pico-8 play session: hold → + tap 🅾, after a click and taps of 🅾, ❎, 🅾+❎, 🅾 in the second before t = 0

[t = 1 s] hold → ~1s, tap 🅾 ~2×
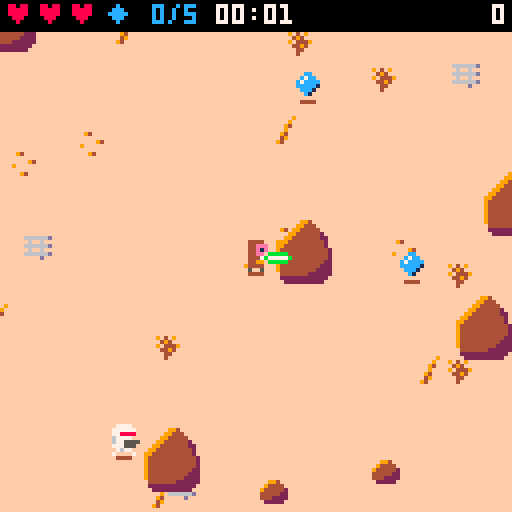
[t = 2 s] hold → ~2s, tap 🅾 ~4×
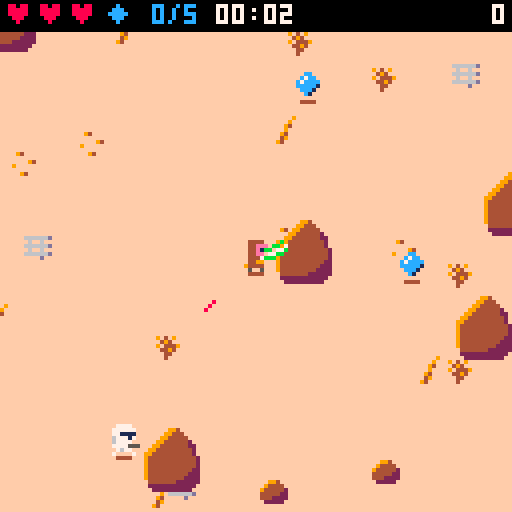
[t = 4 s] hold → ~4s, tap 🅾 ~7×
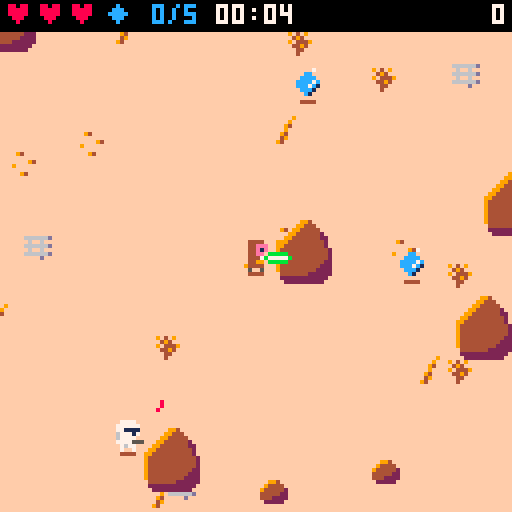
[t = 6 s] hold → ~6s, tap 🅾 ~10×
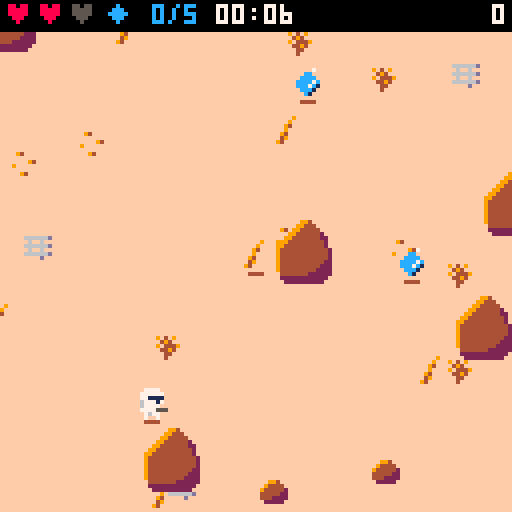
[t = 8 s] hold → ~8s, tap 🅾 ~14×
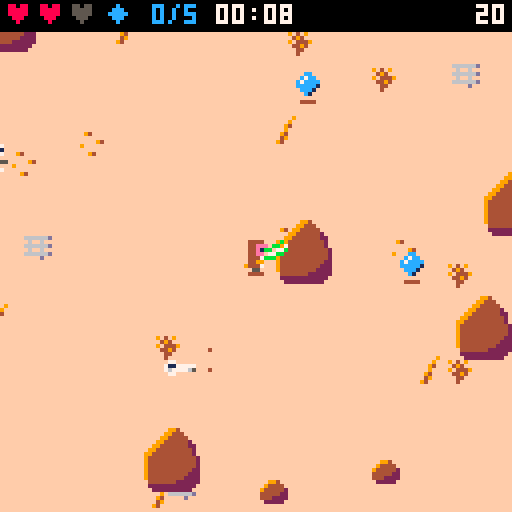

pico-8 cartridge
version 30
__lua__
-- desert jedi
-- tunables (spec 14)
p_spd=1.5
swing_t=8
swing_r=13
swing_br=11
swing_cos=0.34
block_r=9
block_cos=0.5
hit_r=3.5
inv_t=45
max_hp=3
t_spd0=0.5
bolt_spd=2
bolt_spread=0.04
rbolt_spd=2.5
dead_t=90
aim_t=12
ramp_s=20
max_alive_cap=8
-- v2 (spec 14)
world_w=512
world_h=512
n_rocks_min=96
n_rocks_max=119
n_decor_min=200
n_decor_max=259
despawn_d=200
defl_exact=0.3
defl_dev=10/360
gem_n=5
gem_pts=100
saber_col=11
vader_every=15
v_spd=1.1
v_hp=5
v_reach=12
v_windup=15
v_stagger=30
v_pts=300
v_saber_col=8
worm_after=60
worm_still=600
worm_area=20
worm_tremor=90
worm_bite_r=20

-- helpers
function dist(ax,ay,bx,by)
 local dx,dy=(ax-bx)/8,(ay-by)/8
 return sqrt(dx*dx+dy*dy)*8
end
function norm(dx,dy)
 local d=dist(0,0,dx,dy)
 if d==0 then return 0,0 end
 return dx/d,dy/d
end
function dot(ax,ay,bx,by)
 return ax*bx+ay*by
end
clamp=mid
-- is (x,y) inside the player's
-- cone of radius r / cos c?
function in_cone(x,y,r,c)
 local p=g.p
 if dist(x,y,p.x,p.y)>r then return false end
 local nx,ny=norm(x-p.x,y-p.y)
 return dot(p.fx,p.fy,nx,ny)>=c
end

function elapsed()
 return g.frames/30
end
function max_alive()
 return min(max_alive_cap,1+flr(elapsed()/ramp_s))
end

-- camera follows the jedi,
-- clamped to the world
function upd_cam()
 g.cam_x=clamp(g.p.x-64,0,world_w-128)
 g.cam_y=clamp(g.p.y-64,0,world_h-128)
end
-- (x,y) within m px of the view?
function in_view(x,y,m)
 return x>=g.cam_x-m and x<=g.cam_x+128+m and y>=g.cam_y-m and y<=g.cam_y+128+m
end

function _init()
 cartdata("kepes_desert_jedi_1")
 poke(0x5f5c,255)
 g={best=dget(0)}
 new_game()
 g.state="title"
 music(0)
end

function new_game()
 g={
  state="play",
  troopers={},bolts={},rocks={},
  decor={},parts={},gems={},
  frames=0,score=0,kills=0,
  gems_got=0,cam_x=0,cam_y=0,
  next_vader=vader_every,
  best=g and g.best or 0,
  newbest=false,
  spawn_cd=0,shake=0
 }
 gen_rocks()
 gen_decor()
 g.p=new_player()
 g.worm={st="idle",t=0,still=0,ax=g.p.x,ay=g.p.y}
 upd_cam()
 gen_gems(gem_n,false)
end

function upd_play()
 if g.shake>0 then g.shake-=1 end
 upd_player()
 upd_gems()
 upd_troopers()
 if not g.vader and not g.p.dead and g.kills>=g.next_vader then
  spawn_vader()
  g.next_vader+=vader_every
 end
 upd_vader()
 upd_bolts()
 upd_worm()
 upd_parts()
 upd_cam()
 if g.frames<32000 then g.frames+=1 end
end

function _update()
 if g.state=="play" then
  upd_play()
 elseif btnp(4) then
  if g.state=="over" then
   new_game()
   music(0)
  end
  g.state="play"
  sfx(6)
 end
end

function _draw()
 local sx,sy=0,0
 if g.shake>0 then
  sx,sy=rnd(4)-2,rnd(4)-2
 end
 g.sy=sy
 camera(g.cam_x+sx,g.cam_y+sy)
 draw_world()
 local ents={g.p}
 for tr in all(g.troopers) do
  if in_view(tr.x,tr.y,16) then
   if tr.st=="dead" then
    draw_trooper(tr)
   else
    add(ents,tr)
   end
  end
 end
 for gm in all(g.gems) do
  if in_view(gm.x,gm.y,16) then add(ents,gm) end
 end
 if g.vader then add(ents,g.vader) end
 -- y-sort (insertion)
 for i=2,#ents do
  local j=i
  while j>1 and ents[j-1].y>ents[j].y do
   ents[j],ents[j-1]=ents[j-1],ents[j]
   j-=1
  end
 end
 for e in all(ents) do
  if e==g.p then
   draw_player()
  elseif e==g.vader then
   draw_vader()
  elseif e.spd then
   draw_trooper(e)
  else
   draw_gem(e)
  end
 end
 draw_bolts()
 draw_worm()
 draw_parts()
 camera()
 if g.state=="title" then
  draw_title()
 else
  draw_hud()
  if g.state=="over" then draw_over() end
 end
end
-->8
-- world
function gen_rocks()
 g.rocks={}
 local n=n_rocks_min+flr(rnd(n_rocks_max-n_rocks_min+1))
 for _=1,3000 do
  if #g.rocks>=n then break end
  local big=rnd()<0.5
  local w,h=7,5
  if big then w,h=14,11 end
  local x1=10+flr(rnd(world_w-19-w))
  local y1=12+flr(rnd(world_h-21-h))
  local x2,y2=x1+w-1,y1+h-1
  local ok=not (x2>=236 and x1<=276 and y2>=236 and y1<=276)
  for o in all(g.rocks) do
   if x1<=o.x2+14 and x2>=o.x1-14 and y1<=o.y2+14 and y2>=o.y1-14 then ok=false end
  end
  if ok then add(g.rocks,{x1=x1,y1=y1,x2=x2,y2=y2,big=big}) end
 end
end

function gen_decor()
 g.decor={}
 for _=1,n_decor_min+flr(rnd(n_decor_max-n_decor_min+1)) do
  add(g.decor,{x=flr(rnd(world_w-8)),y=12+flr(rnd(world_h-20)),s=35+flr(rnd(4))})
 end
end

-- n gems: not in rock, >=40 px
-- from the jedi and each other,
-- >=8 px from the world edge;
-- outside=true -> off view
function gen_gems(n,outside)
 local p=g.p
 for _=1,n do
  for i=1,540 do
   local x,y=8+flr(rnd(world_w-16)),12+flr(rnd(world_h-20))
   local ok=true
   if i>500 then
    -- fallback: 100 px from the jedi
    x,y=clamp(p.x+cos(i/40)*100,8,world_w-8),clamp(p.y+sin(i/40)*100,12,world_h-8)
   else
    ok=dist(x,y,p.x,p.y)>=40 and not (outside and in_view(x,y,8))
    for gm in all(g.gems) do
     if dist(x,y,gm.x,gm.y)<40 then ok=false end
    end
   end
   if ok and not in_rock(x,y,6) then
    add(g.gems,{x=x,y=y})
    break
   end
  end
 end
end

-- point (x,y) with margin m
-- inside any rock hitbox?
function in_rock(x,y,m)
 m=m or 0
 for i=1,#g.rocks do
  local r=g.rocks[i]
  if x+m>=r.x1 and x-m<=r.x2 and y+m>=r.y1 and y-m<=r.y2 then return true end
 end
 return false
end
function solid(x,y)
 return in_rock(x,y,3)
end

-- axis-separated sliding move
function move_solid(e,dx,dy)
 local bx,by=false,false
 e.x+=dx
 if solid(e.x,e.y) then e.x-=dx bx=true end
 e.y+=dy
 if solid(e.x,e.y) then e.y-=dy by=true end
 return bx,by
end

-- off-view, in-world spawn spot
-- (troopers and vader)
function spawn_pos()
 local x,y
 for _=1,20 do
  local side=flr(rnd(4))
  x,y=g.cam_x+rnd(128),g.cam_y+rnd(128)
  if side==0 then x=g.cam_x-6
  elseif side==1 then x=g.cam_x+134
  elseif side==2 then y=g.cam_y-6
  else y=g.cam_y+134 end
  if x>=4 and x<=world_w-4 and y>=12 and y<=world_h-4 and not in_rock(x,y,6) then
   return x,y
  end
 end
 -- theoretical fallback: 90 px away
 local a=rnd()
 return clamp(g.p.x+cos(a)*90,4,world_w-4),clamp(g.p.y+sin(a)*90,12,world_h-4)
end

function draw_world()
 cls(9)
 rectfill(0,0,world_w-1,world_h-1,15)
 for d in all(g.decor) do
  if in_view(d.x,d.y,16) then spr(d.s,d.x,d.y) end
 end
 for r in all(g.rocks) do
  if in_view(r.x1,r.y1,16) then
   if r.big then
    spr(33,r.x1-1,r.y2-15,2,2)
   else
    spr(32,r.x1,r.y2-7)
   end
  end
 end
end

function draw_gem(gm)
 line(gm.x-2,gm.y+4,gm.x+1,gm.y+4,4)
 spr(44+flr(g.frames/8)%2,gm.x-4,gm.y-4)
end
-->8
-- player
function new_player()
 return {x=256,y=256,fx=0,fy=1,hp=max_hp,inv=0,swing=0,cd=0,anim=0,dying=0,dead=false,eaten=false}
end

function is_blocking()
 return btn(5) and g.p.swing==0 and not g.p.dead
end

function hurt_player()
 local p=g.p
 if p.inv>0 or p.dead then return end
 p.hp-=1
 p.inv=inv_t
 g.shake=6
 sfx(4)
 if p.hp<=0 then
  p.dying=40
  p.dead=true
  p.swing=0
  sfx(5)
  music(-1)
 end
end

function upd_player()
 local p=g.p
 if p.inv>0 then p.inv-=1 end
 if p.dead then
  p.dying-=1
  if p.dying<=0 then
   g.state="over"
   if g.score>g.best then
    g.best=g.score
    g.newbest=true
    dset(0,g.best)
   end
  end
  return
 end
 -- input
 local dx,dy=0,0
 if btn(0) then dx=-1 end
 if btn(1) then dx=1 end
 if btn(2) then dy=-1 end
 if btn(3) then dy=1 end
 -- facing: keep while its key is held
 local keep=(p.fx==-1 and btn(0)) or (p.fx==1 and btn(1)) or (p.fy==-1 and btn(2)) or (p.fy==1 and btn(3))
 if not keep then
  if dx~=0 then p.fx,p.fy=dx,0
  elseif dy~=0 then p.fx,p.fy=0,dy end
 end
 if dx~=0 or dy~=0 then
  local m=p_spd
  if dx~=0 and dy~=0 then m*=0.707 end
  move_solid(p,dx*m,dy*m)
  p.x=clamp(p.x,4,world_w-4)
  p.y=clamp(p.y,12,world_h-4)
  p.anim+=1
 else
  p.anim=0
 end
 -- swing
 if p.swing>0 then
  p.swing-=1
  if p.swing==0 then p.cd=4 end
 elseif p.cd>0 then
  p.cd-=1
 elseif btnp(4) then
  p.swing=swing_t
  sfx(0)
 end
end

-- gem pickup + respawn
function upd_gems()
 local p=g.p
 for gm in all(g.gems) do
  if dist(p.x,p.y,gm.x,gm.y)<=6 then
   del(g.gems,gm)
   g.score=min(g.score+gem_pts,32000)
   g.gems_got+=1
   sfx(14)
   spawn_parts(gm.x,gm.y,8,12,7)
  end
 end
 if #g.gems==0 then
  gen_gems(gem_n,true)
  g.gems_got=0
  sfx(15)
 end
end

function draw_player()
 local p=g.p
 if p.eaten then return end
 line(p.x-2,p.y+4,p.x+1,p.y+4,4)
 if p.dead then
  spr(7,p.x-4,p.y-4)
  return
 end
 if p.inv%2==1 then return end
 local s,fl=1,false
 if p.fy==-1 then
  s=3
 elseif p.fx~=0 then
  s=5
  fl=p.fx==-1
 end
 if p.anim%16>=8 then s+=1 end
 spr(s,p.x-4,p.y-4,1,1,fl)
 draw_saber(p.x,p.y,p.fx,p.fy,saber_col,p.swing>0 and p.swing or (is_blocking() and "b"))
end

-- saber from (x,y) facing fx,fy in
-- colour col. mode: nil = held
-- forward, "b" = held across
-- (block), number = swing frame
-- (sweeps -60..+60 deg)
function draw_saber(x,y,fx,fy,col,mode)
 local a=atan2(fx,fy)
 local hx,hy,l0=x+fx*2,y+fy*2,0
 if mode=="b" then
  hx,hy,l0,a=x+fx*3,y+fy*3,-3,a+0.25
 elseif mode then
  a+=(4.5-mode)/21
 end
 local cx,cy=cos(a),sin(a)
 local x0,y0,x1,y1=hx+cx*(l0+1),hy+cy*(l0+1),hx+cx*(l0+5),hy+cy*(l0+5)
 -- glow either side, spine, white core
 line(x0-cy,y0+cx,x1-cy,y1+cx,col)
 line(x0+cy,y0-cx,x1+cy,y1-cx,col)
 line(hx+cx*l0,hy+cy*l0,hx+cx*(l0+6),hy+cy*(l0+6),col)
 line(x0,y0,x1,y1,7)
end
-->8
-- troopers
function spawn_trooper()
 return spawn_trooper_at(spawn_pos())
end

function spawn_trooper_at(x,y)
 local e=elapsed()
 local tr={
  x=x,y=y,
  spd=t_spd0+min(0.3,e/240),
  stop=max(20,56-e*0.15)+rnd(12),
  st="walk",t=0,shot_cd=0,
  flip=false,anim=0,stuck=0,
  side_t=0,side_dir=1
 }
 add(g.troopers,tr)
 return tr
end

-- one chase step along nx,ny with
-- the rock-dodging side manoeuvre
-- (troopers and vader)
function chase(e,nx,ny,spd)
 local mx,my=nx,ny
 if e.side_t>0 then
  e.side_t-=1
  mx,my=-ny*e.side_dir,nx*e.side_dir
 end
 local ox,oy=e.x,e.y
 move_solid(e,mx*spd,my*spd)
 if abs(e.x-ox)+abs(e.y-oy)<0.05 then
  e.stuck+=1
  if e.stuck>=6 then
   e.side_t=24
   e.side_dir=rnd()<0.5 and -1 or 1
   e.stuck=0
  end
 else
  e.stuck=0
 end
end

function alive_count()
 local n=0
 for tr in all(g.troopers) do
  if tr.st~="dead" then n+=1 end
 end
 return n
end

function kill_trooper(tr,pts)
 tr.st="dead"
 tr.t=dead_t
 g.score=min(g.score+pts,32000)
 g.kills+=1
 sfx(3)
 spawn_parts(tr.x,tr.y,6,4,15)
end

-- live troopers left far behind
-- vanish silently (no kill)
function despawn_far()
 for tr in all(g.troopers) do
  if tr.st~="dead" and dist(tr.x,tr.y,g.p.x,g.p.y)>despawn_d then
   del(g.troopers,tr)
  end
 end
end

function upd_troopers()
 despawn_far()
 if alive_count()<max_alive() and g.spawn_cd<=0 then
  spawn_trooper()
  g.spawn_cd=max(30,90-elapsed()*0.4)
 end
 g.spawn_cd=max(0,g.spawn_cd-1)
 local p=g.p
 for tr in all(g.troopers) do
  local d=dist(tr.x,tr.y,p.x,p.y)
  local nx,ny=norm(p.x-tr.x,p.y-tr.y)
  if tr.st=="dead" then
   tr.t-=1
   if tr.t<=0 then del(g.troopers,tr) end
  else
   tr.flip=p.x<tr.x
   -- shoot only while in view
   -- (and below the hud band, v1 4.2)
   local vis=in_view(tr.x,tr.y,0) and tr.y>=g.cam_y+12
   if tr.st=="walk" then
    tr.anim+=1
    if d<=tr.stop and vis then
     tr.st="aim"
     tr.t=aim_t
    else
     chase(tr,nx,ny,tr.spd)
    end
   else
    -- aim
    tr.t-=1
    if d>tr.stop+8 or not vis then
     tr.st="walk"
    elseif tr.t<=0 then
     fire(tr)
     tr.stop=max(16,tr.stop-6)
     tr.shot_cd=45+flr(rnd(30))
     tr.t=tr.shot_cd
    end
   end
  end
 end
 -- soft separation
 for i=1,#g.troopers do
  local a=g.troopers[i]
  if a.st~="dead" then
   for j=i+1,#g.troopers do
    local b=g.troopers[j]
    if b.st~="dead" and dist(a.x,a.y,b.x,b.y)<8 then
     local nx,ny=norm(b.x-a.x,b.y-a.y)
     move_solid(a,-nx*0.3,-ny*0.3)
     move_solid(b,nx*0.3,ny*0.3)
    end
   end
   if dist(a.x,a.y,p.x,p.y)<6 then
    local nx,ny=norm(a.x-p.x,a.y-p.y)
    move_solid(a,nx*0.3,ny*0.3)
   end
  end
 end
end

function draw_trooper(tr)
 if tr.st=="dead" then
  spr(19,tr.x-4,tr.y-4,1,1,tr.flip)
  return
 end
 line(tr.x-2,tr.y+4,tr.x+1,tr.y+4,4)
 local s=16
 if tr.st=="aim" and tr.t<=aim_t then
  s=18
  pal(1,8)
  if tr.t%4<2 then
   local mx,sx=tr.x+4,1
   if tr.flip then mx,sx=tr.x-5,-1 end
   line(mx,tr.y,mx+sx*2,tr.y,10)
   line(mx,tr.y+1,mx+sx,tr.y+1,9)
  end
 elseif tr.anim%16>=8 then
  s=17
 end
 spr(s,tr.x-4,tr.y-4,1,1,tr.flip)
 pal()
end
-->8
-- vader
function spawn_vader()
 local x,y=spawn_pos()
 g.vader={x=x,y=y,hp=v_hp,st="walk",t=0,fx=0,fy=1,flip=false,anim=0,stuck=0,side_t=0,side_dir=1,cd=0}
 for i=0,2 do
  local ex,ey=clamp(x+i*12-12,4,world_w-4),clamp(y+i%2*24-12,12,world_h-4)
  if in_rock(ex,ey,6) then ex,ey=spawn_pos() end
  spawn_trooper_at(ex,ey)
 end
 music(4)
end

function upd_vader()
 local v,p=g.vader,g.p
 if not v then return end
 local d=dist(v.x,v.y,p.x,p.y)
 local nx,ny=norm(p.x-v.x,p.y-v.y)
 -- 4-way facing toward the jedi
 if abs(nx)>=abs(ny) then
  v.fx,v.fy=sgn(nx),0
 else
  v.fx,v.fy=0,sgn(ny)
 end
 v.flip=p.x<v.x
 v.t-=1
 if v.st=="walk" then
  v.cd=max(0,v.cd-1)
  if d>v_reach then
   v.anim+=1
   chase(v,nx,ny,v_spd)
  elseif v.cd==0 then
   v.st="windup"
   v.t=v_windup
  end
 elseif v.st=="windup" then
  if v.t<=0 then
   v.st="strike"
   v.t=8
   v.hit=false
   sfx(8)
  end
 elseif v.st=="strike" then
  if v.t>=3 and v.t<=7 and not v.hit and d<=swing_r and dot(v.fx,v.fy,nx,ny)>=swing_cos then
   v.hit=true
   if is_blocking() and in_cone(v.x,v.y,14,block_cos) then
    -- parry
    sfx(9)
    spawn_parts(p.x+p.fx*4,p.y+p.fy*4,10,saber_col,v_saber_col)
   else
    hurt_player()
   end
  end
  if v.t<=0 then
   v.st="walk"
   v.cd=30
  end
 elseif v.st=="stagger" then
  -- 8 px knockback over 3 frames
  if v.t>=27 then
   move_solid(v,-nx*8/3,-ny*8/3)
   v.x=clamp(v.x,4,world_w-4)
   v.y=clamp(v.y,12,world_h-4)
  end
  if v.t<=0 then v.st="walk" end
 elseif v.t<=0 then
  g.vader=nil
 end
end

-- jedi's swing lands on vader
function hit_vader()
 local v=g.vader
 -- invulnerable while staggered or dying (spec 7.2)
 if v.st=="stagger" or v.st=="dying" then return end
 v.hp-=1
 v.st="stagger"
 v.t=v_stagger
 sfx(10)
 spawn_parts(v.x,v.y,6,v_saber_col,7)
 if v.hp<=0 then
  v.st="dying"
  v.t=60
  g.score=min(g.score+v_pts,32000)
  sfx(11)
  music(0)
 end
end

function draw_vader()
 local v=g.vader
 line(v.x-2,v.y+4,v.x+1,v.y+4,4)
 local s=24
 if v.st=="windup" then
  s=26
 elseif v.st=="dying" then
  s=27
 elseif v.anim%16>=8 then
  s=25
 end
 -- saber origin: below the feet facing down,
 -- above the helmet (behind the body) facing up
 local held,mode,sy=v.st~="windup" and v.st~="dying",v.st=="strike" and v.t,v.y-3
 if v.fy==1 then sy=v.y elseif v.fy==-1 then sy=v.y-8 end
 local behind=held and v.fy==-1 and not mode
 if behind then draw_saber(v.x,sy,0,-1,v_saber_col) end
 if (v.st=="stagger" or v.st=="dying") and g.frames%2==0 then
  pal(0,7)
  pal(5,7)
 end
 palt(0,false)
 palt(3,true)
 spr(s,v.x-4,v.y-12,1,2,v.flip)
 pal()
 if v.st=="windup" then
  -- from the raised hand, clear of the helmet
  draw_saber(v.x+(v.flip and -3 or 3),v.y-10,0,-1,v_saber_col)
 elseif held and not behind then
  draw_saber(v.x,sy,v.fx,v.fy,v_saber_col,mode)
 end
end
-->8
-- bolts
function fire(tr)
 local p=g.p
 local a=atan2(p.x-tr.x,p.y-tr.y)+rnd(bolt_spread*2)-bolt_spread
 add(g.bolts,{x=tr.x+(tr.flip and -5 or 4),y=tr.y,dx=cos(a)*bolt_spd,dy=sin(a)*bolt_spd,owner="e",src=tr})
 sfx(2)
end

-- 30% exactly at the shooter,
-- 70% exactly +/-10 degrees off
function deflect(b)
 local nx,ny
 if b.src and b.src.st~="dead" then
  nx,ny=norm(b.src.x-b.x,b.src.y-b.y)
 else
  nx,ny=norm(-b.dx,-b.dy)
 end
 local a=atan2(nx,ny)
 if rnd()>=defl_exact then
  a+=(rnd()<0.5 and -1 or 1)*defl_dev
 end
 b.dx,b.dy,b.owner=cos(a)*rbolt_spd,sin(a)*rbolt_spd,"p"
 sfx(1)
 spawn_parts(b.x,b.y,4,saber_col,7)
end

function upd_bolts()
 local p=g.p
 local sw=p.swing>=3 and p.swing<=7
 -- swing hits (after upd_troopers so a
 -- killed trooper lies the full dead_t)
 if sw then
  for tr in all(g.troopers) do
   if tr.st~="dead" and in_cone(tr.x,tr.y,swing_r,swing_cos) then
    kill_trooper(tr,10)
   end
  end
  if g.vader and in_cone(g.vader.x,g.vader.y,swing_r,swing_cos) then
   hit_vader()
  end
 end
 for b in all(g.bolts) do
  b.x+=b.dx
  b.y+=b.dy
  local gone=false
  if not in_view(b.x,b.y,16) or b.x<0 or b.x>world_w or b.y<0 or b.y>world_h then
   gone=true
  elseif in_rock(b.x,b.y) then
   spawn_parts(b.x,b.y,4,9,10)
   gone=true
  elseif b.owner=="e" then
   if sw and in_cone(b.x,b.y,swing_br,swing_cos) then
    deflect(b)
   elseif is_blocking() and in_cone(b.x,b.y,block_r,block_cos) then
    deflect(b)
   elseif dist(b.x,b.y,p.x,p.y)<=hit_r then
    hurt_player()
    gone=true
   end
  elseif g.vader and dist(b.x,b.y,g.vader.x,g.vader.y)<=6 then
   -- reflected bolt fizzles on vader
   spawn_parts(b.x,b.y,4,v_saber_col,7)
   gone=true
  else
   for tr in all(g.troopers) do
    if tr.st~="dead" and dist(b.x,b.y,tr.x,tr.y)<=5 then
     kill_trooper(tr,20)
     sfx(7)
     gone=true
     break
    end
   end
  end
  if gone then del(g.bolts,b) end
 end
end

function draw_bolts()
 for b in all(g.bolts) do
  line(b.x,b.y,b.x-b.dx*1.5,b.y-b.dy*1.5,b.owner=="e" and 8 or 12)
 end
end
-->8
-- worm
function upd_worm()
 local w,p=g.worm,g.p
 -- anchor watch (only from 60 s)
 if elapsed()>=worm_after then
  if dist(p.x,p.y,w.ax,w.ay)>worm_area then
   w.ax,w.ay,w.still=p.x,p.y,0
  else
   w.still+=1
  end
 end
 if w.st=="idle" then
  if w.still>=worm_still then
   w.st,w.t,w.ex,w.ey="tremor",worm_tremor,p.x,p.y
  end
  return
 end
 w.t-=1
 if w.st=="tremor" then
  g.shake=max(g.shake,2)
  for _=1,2 do
   spawn_parts(w.ex+rnd(16)-8,w.ey+rnd(16)-8,1,4,9)
  end
  if w.t%30==29 then sfx(12) end
  if w.t<=0 then
   w.st,w.t="emerge",60
   sfx(13)
  end
 elseif w.st=="emerge" then
  if w.t==50 and not p.dead and dist(p.x,p.y,w.ex,w.ey)<=worm_bite_r then
   p.dead,p.hp,p.eaten,p.swing,p.dying,g.cause=true,0,true,0,40,"worm"
   music(-1)
  end
  if w.t<=0 then w.st,w.t="sink",30 end
 elseif w.t<=0 then
  -- sink done
  w.st,w.still,w.ax,w.ay="idle",0,p.x,p.y
 end
end

-- 32x32 sprite centred on (ex,ey-8);
-- a (64) closed mouth, b (68) open
function draw_worm()
 local w=g.worm
 if w.st=="emerge" or w.st=="sink" then
  local dy=0
  if w.st=="sink" then
   dy=30-w.t
   clip(0,0,128,w.ey+8-g.cam_y-g.sy)
  end
  spr(w.t>=45 and 64 or 68,w.ex-16,w.ey-24+dy,4,4)
  clip()
 end
end
-->8
-- fx + hud
function spawn_parts(x,y,n,c1,c2)
 for _=1,n do
  add(g.parts,{x=x,y=y,dx=rnd(2)-1,dy=rnd(2)-1,life=8+flr(rnd(8)),col=rnd()<0.5 and c1 or c2})
  if #g.parts>60 then deli(g.parts,1) end
 end
end

function upd_parts()
 for q in all(g.parts) do
  q.x+=q.dx
  q.y+=q.dy
  q.life-=1
  if q.life<=0 then del(g.parts,q) end
 end
end

function draw_parts()
 for q in all(g.parts) do
  pset(q.x,q.y,q.col)
 end
end

function pad(n)
 return (n<10 and "0" or "")..n
end

function draw_hud()
 rectfill(0,0,127,7,0)
 for i=1,max_hp do
  print("♥",i*8-7,1,g.p.hp>=i and 8 or 5)
 end
 print("◆ "..g.gems_got.."/"..gem_n,26,1,12)
 local s=flr(elapsed())
 print(pad(flr(s/60))..":"..pad(s%60),54,1,7)
 local sc=tostr(g.score)
 print(sc,127-#sc*4,1,7)
 if g.vader then
  for i=1,v_hp do
   rectfill(47+i*5,9,50+i*5,11,g.vader.hp>=i and 8 or 2)
  end
 end
end

function cprint(s,y,c)
 print(s,64-#s*2,y,c)
end

function draw_title()
 local s="\^w\^tdesert jedi"
 print(s,21,25,3)
 print(s,20,24,saber_col)
 print("⬅️➡️⬆️⬇️ move",38,80,1)
 print("🅾️ attack  ❎ block",26,88,1)
 if t()%1<0.7 then
  print("press 🅾️ to start",30,98,7)
 end
 cprint("◆ 100  vader 300",109,1)
 cprint("◆ 100  vader 300",108,6)
 cprint("best: "..g.best,116,9)
end

function draw_over()
 rectfill(20,40,107,90,0)
 rect(20,40,107,90,7)
 cprint("game over",46,8)
 if g.cause=="worm" then cprint("eaten by a sandworm",52,9) end
 cprint("score "..g.score,58,7)
 cprint("best "..g.best..(g.newbest and " new!" or ""),66,10)
 if t()%1<0.7 then
  print("press 🅾️ to retry",30,80,6)
 end
end
__gfx__
00000000004444000044440000444400004444000044440000444400000000000000000000000000000000000000000000000000000000000000000000000000
0000000004eeee4004eeee4004444440044444400044eee00044eee0000000000000000000000000000000000000000000000000000000000000000000000000
0000000004e1e14004e1e14004444440044444400044e1e00044e1e0000000000000000000000000000000000000000000000000000000000000000000000000
00000000044ee440044ee44000444400004444000044ee000044ee00044000000000000000000000000000000000000000000000000000000000000000000000
000000000447744004477440044444400444444000444700004447004ee444470000000000000000000000000000000000000000000000000000000000000000
000000000449944004499440049999400499994000449900004499004e1e49540000000000000000000000000000000000000000000000000000000000000000
00000000044774400447444004444440044444400044470000444400044000050000000000000000000000000000000000000000000000000000000000000000
00000000005005000500005000500500050000500005500000500500000000000000000000000000000000000000000000000000000000000000000000000000
00777700007777000077770000000000000000000000000000000000000000003330033333300333333003553333333300000000000000000000000000000000
07777770077777700777777000000000000000000000000000000000000000003300003333000033330000303333333300000000000000000000000000000000
07711110077111100771111000000000000000000000000000000000000000003006600330066003300660303333333300000000000000000000000000000000
06777170067771700677770007700000000000000000000000000000000000003006000330060003300600303333333300000000000000000000000000000000
06777700067777000677555571177777000000000000000000000000000000000000000000000000000000303330033300000000000000000000000000000000
07777555077775550777555076777765000000000000000000000000000000003050500330505003305050303300003300000000000000000000000000000000
00767700007677000076770007700000000000000000000000000000000000003055500330555003305550303006600300000000000000000000000000000000
07000070007007000700007000000000000000000000000000000000000000003300003333000033330000303006000300000000000000000000000000000000
00000000000000099400000000000000000009000000000000000000000000003000000330000003300000000000000000000000000007000000000000000000
00000000000000994440000000940000000090000666666d090409000ee00ee030080003300800033008000330505003000cc000000cc0000000000000000000
00099400000009944444000000000000000940000060060000494000e888e888300bc003300bc003300bc0033055500300c7cc0000cccc000000000000000000
00944440000099444444200000000940000900000666666d09044490e8888888300000033000000330000003300000030c7cccc00cccc7c00000000000000000
0944444200099444444422000900000000940000006006000044940008888880300500033005000330050003300800030ccccc100ccc7c100000000000000000
04444422009944444444420000000000004900000666666d0004400000888800300000033000000330000003000bc00000ccc10000ccc1000000000000000000
044422220994444444444200000940000940000000000d00000400000008800000000000300000030000000000000000000c1000000c10000000000000000000
00222220094444444444442000000000000000000000000000000000000000003050350333050503305035030500005000000000000000000000000000000000
00000000094444444444442000000000000000000000000000000000000000000000000000000000000000000000000000000000000000000000000000000000
00000000094444444444442000000000000000000000000000000000000000000000000000000000000000000000000000000000000000000000000000000000
00000000094444444444422000000000000000000000000000000000000000000000000000000000000000000000000000000000000000000000000000000000
00000000094444444444222000000000000000000000000000000000000000000000000000000000000000000000000000000000000000000000000000000000
00000000094444444442222000000000000000000000000000000000000000000000000000000000000000000000000000000000000000000000000000000000
00000000004444444222222000000000000000000000000000000000000000000000000000000000000000000000000000000000000000000000000000000000
00000000002222222222220000000000000000000000000000000000000000000000000000000000000000000000000000000000000000000000000000000000
00000000000222222222200000000000000000000000000000000000000000000000000000000000000000000000000000000000000000000000000000000000
00000000044499999994440000000000000000000444999999944400000000000000000000000000000000000000000000000000000000000000000000000000
00000004499999999999994400000000000000044999999999999944000000000000000000000000000000000000000000000000000000000000000000000000
00000049ff999999999999994000000000000049ff99999299999999400000000000000000000000000000000000000000000000000000000000000000000000
0000049fff99999999999999940000000000049fff22222222222999940000000000000000000000000000000000000000000000000000000000000000000000
00004999999999999999999999400000000049997227117117117227994000000000000000000000000000000000000000000000000000000000000000000000
00004999999999999999999999400000000049927117117117117127994000000000000000000000000000000000000000000000000000000000000000000000
00044999992992992992992999440000000449221111111111111112294400000000000000000000000000000000000000000000000000000000000000000000
00004992229999999999992229400000000049221111111111111112294000000000000000000000000000000000000000000000000000000000000000000000
00004992222222222222222229400000000049221111111111111112294000000000000000000000000000000000000000000000000000000000000000000000
00000499992222222222229994000000000004922111111111111122940000000000000000000000000000000000000000000000000000000000000000000000
00000049999999999999999940000000000000492721711711712729400000000000000000000000000000000000000000000000000000000000000000000000
00000004499999999999994440000000000000044722722722722744400000000000000000000000000000000000000000000000000000000000000000000000
00000004944499999994444440000000000000049444999299944444400000000000000000000000000000000000000000000000000000000000000000000000
00000000499999949999944440000000000000004999999499999444400000000000000000000000000000000000000000000000000000000000000000000000
00000000444444444444444440000000000000004444444444444444400000000000000000000000000000000000000000000000000000000000000000000000
00000000499999999999994440000000000000004999999999999944400000000000000000000000000000000000000000000000000000000000000000000000
00000000499999999999994444000000000000004999999999999944440000000000000000000000000000000000000000000000000000000000000000000000
00000000049999999999994444000000000000000499999999999944440000000000000000000000000000000000000000000000000000000000000000000000
00000000044444444444444444000000000000000444444444444444440000000000000000000000000000000000000000000000000000000000000000000000
00000000049999999999994444000000000000000499999999999944440000000000000000000000000000000000000000000000000000000000000000000000
00000000049999999999994444000000000000000499999999999944440000000000000000000000000000000000000000000000000000000000000000000000
00000000049999999999994444000000000000000499999999999944440000000000000000000000000000000000000000000000000000000000000000000000
00000000044444444444444444000000000000000444444444444444440000000000000000000000000000000000000000000000000000000000000000000000
00000000049999999999994440000000000000000499999999999944400000000000000000000000000000000000000000000000000000000000000000000000
00000000049999999999994440000000000000000499999999999944400000000000000000000000000000000000000000000000000000000000000000000000
00000000049999999999994440000000000000000499999999999944400000000000000000000000000000000000000000000000000000000000000000000000
00000000044444444444444440000000000000000444444444444444400000000000000000000000000000000000000000000000000000000000000000000000
00000000049999999999944440000000000000000499999999999444400000000000000000000000000000000000000000000000000000000000000000000000
00000000049999999999944400000000000000000499999999999444000000000000000000000000000000000000000000000000000000000000000000000000
00000000049999999999944400000000000000000499999999999444000000000000000000000000000000000000000000000000000000000000000000000000
00000000444444444444444400000000000000004444444444444444000000000000000000000000000000000000000000000000000000000000000000000000
00000000499999999999444000000000000000004999999999994440000000000000000000000000000000000000000000000000000000000000000000000000
00000000000000000000000000000000000000000000000000000000000000000000000000000000000000000000000000000000000000000000000000000000
00000000000000000000000000000000000000000000000000000000000000000000000000000000000000000000000000000000000000000000000000000000
00000000000000000000000000000000000000000000000000000000000000000000000000000000000000000000000000000000000000000000000000000000
00000000000000000000000000000000000000000000000000000000000000000000000000000000000000000000000000000000000000000000000000000000
00000000000000000000000000000000000000000000000000000000000000000000000000000000000000000000000000000000000000000000000000000000
00000000000000000000000000000000000000000000000000000000000000000000000000000000000000000000000000000000000000000000000000000000
00000000000000000000000000000000000000000000000000000000000000000000000000000000000000000000000000000000000000000000000000000000
00000000000000000000000000000000000000000000000000000000000000000000000000000000000000000000000000000000000000000000000000000000
00000000000000000000000000000000000000000000000000000000000000000000000000000000000000000000000000000000000000000000000000000000
00000000000000000000000000000000000000000000000000000000000000000000000000000000000000000000000000000000000000000000000000000000
00000000000000000000000000000000000000000000000000000000000000000000000000000000000000000000000000000000000000000000000000000000
00000000000000000000000000000000000000000000000000000000000000000000000000000000000000000000000000000000000000000000000000000000
00000000000000000000000000000000000000000000000000000000000000000000000000000000000000000000000000000000000000000000000000000000
00000000000000000000000000000000000000000000000000000000000000000000000000000000000000000000000000000000000000000000000000000000
00000000000000000000000000000000000000000000000000000000000000000000000000000000000000000000000000000000000000000000000000000000
00000000000000000000000000000000000000000000000000000000000000000000000000000000000000000000000000000000000000000000000000000000
00000000000000000000000000000000000000000000000000000000000000000000000000000000000000000000000000000000000000000000000000000000
00000000000000000000000000000000000000000000000000000000000000000000000000000000000000000000000000000000000000000000000000000000
00000000000000000000000000000000000000000000000000000000000000000000000000000000000000000000000000000000000000000000000000000000
00000000000000000000000000000000000000000000000000000000000000000000000000000000000000000000000000000000000000000000000000000000
00000000000000000000000000000000000000000000000000000000000000000000000000000000000000000000000000000000000000000000000000000000
00000000000000000000000000000000000000000000000000000000000000000000000000000000000000000000000000000000000000000000000000000000
00000000000000000000000000000000000000000000000000000000000000000000000000000000000000000000000000000000000000000000000000000000
00000000000000000000000000000000000000000000000000000000000000000000000000000000000000000000000000000000000000000000000000000000
00000000000000000000000000000000000000000000000000000000000000000000000000000000000000000000000000000000000000000000000000000000
00000000000000000000000000000000000000000000000000000000000000000000000000000000000000000000000000000000000000000000000000000000
00000000000000000000000000000000000000000000000000000000000000000000000000000000000000000000000000000000000000000000000000000000
00000000000000000000000000000000000000000000000000000000000000000000000000000000000000000000000000000000000000000000000000000000
00000000000000000000000000000000000000000000000000000000000000000000000000000000000000000000000000000000000000000000000000000000
00000000000000000000000000000000000000000000000000000000000000000000000000000000000000000000000000000000000000000000000000000000
00000000000000000000000000000000000000000000000000000000000000000000000000000000000000000000000000000000000000000000000000000000
00000000000000000000000000000000000000000000000000000000000000000000000000000000000000000000000000000000000000000000000000000000
00000000000000000000000000000000000000000000000000000000000000000000000000000000000000000000000000000000000000000000000000000000
00000000000000000000000000000000000000000000000000000000000000000000000000000000000000000000000000000000000000000000000000000000
00000000000000000000000000000000000000000000000000000000000000000000000000000000000000000000000000000000000000000000000000000000
00000000000000000000000000000000000000000000000000000000000000000000000000000000000000000000000000000000000000000000000000000000
00000000000000000000000000000000000000000000000000000000000000000000000000000000000000000000000000000000000000000000000000000000
00000000000000000000000000000000000000000000000000000000000000000000000000000000000000000000000000000000000000000000000000000000
00000000000000000000000000000000000000000000000000000000000000000000000000000000000000000000000000000000000000000000000000000000
00000000000000000000000000000000000000000000000000000000000000000000000000000000000000000000000000000000000000000000000000000000
00000000000000000000000000000000000000000000000000000000000000000000000000000000000000000000000000000000000000000000000000000000
00000000000000000000000000000000000000000000000000000000000000000000000000000000000000000000000000000000000000000000000000000000
00000000000000000000000000000000000000000000000000000000000000000000000000000000000000000000000000000000000000000000000000000000
00000000000000000000000000000000000000000000000000000000000000000000000000000000000000000000000000000000000000000000000000000000
00000000000000000000000000000000000000000000000000000000000000000000000000000000000000000000000000000000000000000000000000000000
00000000000000000000000000000000000000000000000000000000000000000000000000000000000000000000000000000000000000000000000000000000
00000000000000000000000000000000000000000000000000000000000000000000000000000000000000000000000000000000000000000000000000000000
00000000000000000000000000000000000000000000000000000000000000000000000000000000000000000000000000000000000000000000000000000000
00000000000000000000000000000000000000000000000000000000000000000000000000000000000000000000000000000000000000000000000000000000
00000000000000000000000000000000000000000000000000000000000000000000000000000000000000000000000000000000000000000000000000000000
00000000000000000000000000000000000000000000000000000000000000000000000000000000000000000000000000000000000000000000000000000000
00000000000000000000000000000000000000000000000000000000000000000000000000000000000000000000000000000000000000000000000000000000
00000000000000000000000000000000000000000000000000000000000000000000000000000000000000000000000000000000000000000000000000000000
00000000000000000000000000000000000000000000000000000000000000000000000000000000000000000000000000000000000000000000000000000000
00000000000000000000000000000000000000000000000000000000000000000000000000000000000000000000000000000000000000000000000000000000
00000000000000000000000000000000000000000000000000000000000000000000000000000000000000000000000000000000000000000000000000000000
00000000000000000000000000000000000000000000000000000000000000000000000000000000000000000000000000000000000000000000000000000000
00000000000000000000000000000000000000000000000000000000000000000000000000000000000000000000000000000000000000000000000000000000
00000000000000000000000000000000000000000000000000000000000000000000000000000000000000000000000000000000000000000000000000000000
00000000000000000000000000000000000000000000000000000000000000000000000000000000000000000000000000000000000000000000000000000000
00000000000000000000000000000000000000000000000000000000000000000000000000000000000000000000000000000000000000000000000000000000
00000000000000000000000000000000000000000000000000000000000000000000000000000000000000000000000000000000000000000000000000000000
00000000000000000000000000000000000000000000000000000000000000000000000000000000000000000000000000000000000000000000000000000000
00000000000000000000000000000000000000000000000000000000000000000000000000000000000000000000000000000000000000000000000000000000
